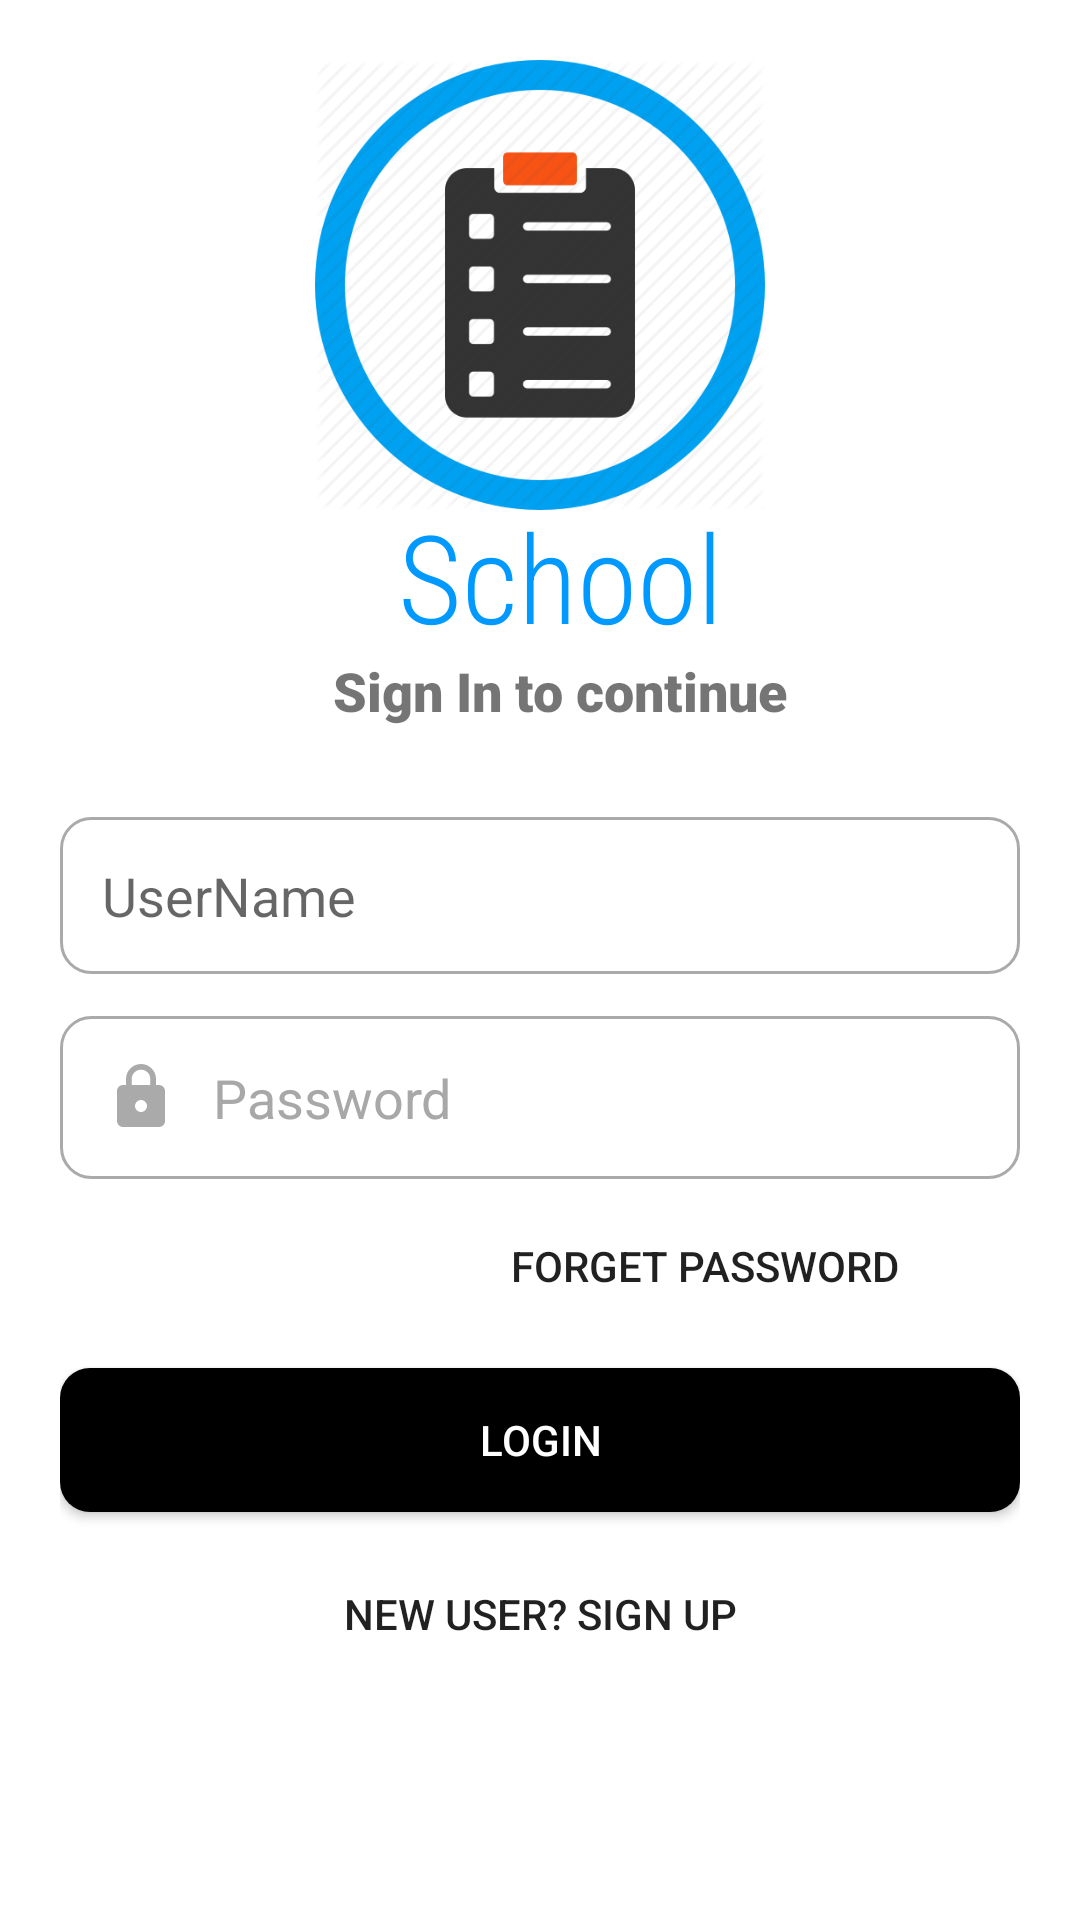

The Android layout XML behind this screen, and the referenced resources:
<!-- AndroidManifest.xml: application theme AppTheme -->
<!-- res/layout/activity_login.xml -->
<?xml version="1.0" encoding="utf-8"?>
<LinearLayout xmlns:android="http://schemas.android.com/apk/res/android"
    xmlns:app="http://schemas.android.com/apk/res-auto"
    xmlns:tools="http://schemas.android.com/tools"
    android:layout_width="match_parent"
    android:layout_height="match_parent"
    android:orientation="vertical"
    android:background="#fff"
    tools:context=".Login"
    android:padding="20dp">

    <ImageView
        android:layout_gravity="center"
        android:transitionName="logo_image"
        android:id="@+id/logoImage"
        android:layout_width="150dp"
        android:layout_height="150dp"
        android:src="@mipmap/icon"/>

    <TextView
        android:id="@+id/logoName"
        android:layout_width="wrap_content"
        android:layout_height="wrap_content"
        android:layout_gravity="center"
        android:fontFamily="sans-serif-condensed-light"
        android:includeFontPadding="false"
        android:paddingLeft="14dp"
        android:text="School"
        android:textColor="#0099ff"
        android:textSize="41sp"
        android:transitionName="logo_name" />

    <TextView
        android:id="@+id/sloganName"
        android:layout_width="wrap_content"
        android:layout_height="wrap_content"
        android:layout_gravity="center"
        android:fontFamily="sans-serif-black"
        android:paddingLeft="14dp"
        android:text="Sign In to continue"
        android:textSize="18sp"
        android:transitionName="logo_text" />
    <LinearLayout
        android:layout_width="match_parent"
        android:layout_height="wrap_content"
        android:layout_marginTop="30dp"
        android:layout_marginBottom="20dp"
        android:orientation="vertical">




            <EditText
                android:paddingStart="12dp"
                android:paddingEnd="12dp"
                android:drawablePadding="12dp"
                android:drawableStart="@drawable/email_focused"
                android:id="@+id/username"
                android:layout_width="match_parent"
                android:layout_height="wrap_content"
                android:padding="14dp"
                android:hint="UserName"
                android:background="@drawable/custom_input"
                android:transitionName="username_"
                tools:ignore="RtlCompat" />


        <EditText
            android:id="@+id/password"
            android:layout_width="match_parent"
            android:layout_height="wrap_content"
            android:layout_marginTop="14dp"
            android:background="@drawable/custom_input"
            android:drawableLeft="@drawable/lock_focused"
            android:drawablePadding="12dp"
            android:hint="Password"
            android:inputType="textPassword"
            android:padding="15dp"
            android:paddingStart="12dp"
            android:paddingEnd="12dp"
            android:textColorHint="#a8a8a8"
            android:transitionName="password_" />



        <Button
            android:layout_width="200dp"
            android:layout_height="wrap_content"
            android:text="Forget Password"
            android:layout_gravity="right"
            android:elevation="0dp"
            android:background="#00000000"
            android:layout_margin="5dp"/>


        <Button
            android:id="@+id/go"
            android:layout_width="match_parent"
            android:layout_height="wrap_content"
            android:text="LOGIN"
            android:layout_marginTop="5dp"
            android:layout_marginBottom="5dp"
            android:background="@drawable/btn_design"
            android:textColor="#fff"/>

        <Button
            android:layout_width="match_parent"
            android:layout_height="wrap_content"
            android:text="New user? SIGN UP"
            android:layout_gravity="right"
            android:elevation="0dp"
            android:id="@+id/signup_screen"
            android:background="#00000000"
            android:layout_margin="5dp"/>





    </LinearLayout>

</LinearLayout>
<!-- resources referenced by this layout -->
<resources>
  <!-- drawable btn_design (drawable) -->
  <?xml version="1.0" encoding="utf-8"?>
  <shape android:shape="rectangle" xmlns:android="http://schemas.android.com/apk/res/android">
     <corners android:radius="10dp"/>
      <solid android:color="#000000"/>
  
  </shape>
  <!-- drawable custom_input (drawable) -->
  <?xml version="1.0" encoding="utf-8"?>
  <selector xmlns:android="http://schemas.android.com/apk/res/android">
  
      <item android:state_enabled="true"
          android:state_focused="true">
          <shape android:shape="rectangle">
       <solid android:color="#FFF"/>
             <corners android:radius="10dp"/>
              <stroke android:color="#0099ff" android:width="1dp"/>
          </shape>
  
      </item>
  
      <item android:state_enabled="true">
          <shape android:shape="rectangle">
              <corners android:radius="10dp"/>
              <stroke android:color="#AAA" android:width="1dp"/>
          </shape>
  
      </item>
  
  
  </selector>
  <!-- drawable email_focused (drawable) -->
  <?xml version="1.0" encoding="utf-8"?>
  <selector xmlns:android="http://schemas.android.com/apk/res/android">
  
      <item android:state_enabled="true"
         android:drawable="@drawable/ic_person2"/>
  
      <item android:state_enabled="false"
  
          android:drawable="@drawable/ic_person"/>
  
  </selector>
  <!-- drawable lock_focused (drawable) -->
  <?xml version="1.0" encoding="utf-8"?>
  <selector xmlns:android="http://schemas.android.com/apk/res/android">
      <item android:state_enabled="true"
          android:drawable="@drawable/ic_lock">
  
      </item>
  
      <item android:state_enabled="false"
          android:drawable="@drawable/ic_lock2">
  
      </item>
  
  
  </selector>
  <!-- mipmap icon: png bitmap (mipmap-mdpi, 40206 bytes) -->
  <style name="AppTheme" parent="Theme.AppCompat.Light.DarkActionBar">
  
          
          <item name="colorPrimary">@color/colorPrimary</item>
          <item name="colorPrimaryDark">@color/colorPrimaryDark</item>
          <item name="colorAccent">@color/colorAccent</item>
  
  
      </style>
  <!-- drawable ic_person2 (drawable) -->
  <vector xmlns:android="http://schemas.android.com/apk/res/android"
          android:width="24dp"
          android:height="24dp"
          android:viewportWidth="24.0"
          android:viewportHeight="24.0">
      <path
          android:fillColor="#0099ff"
          android:pathData="M12,12c2.21,0 4,-1.79 4,-4s-1.79,-4 -4,-4 -4,1.79 -4,4 1.79,4 4,4zM12,14c-2.67,0 -8,1.34 -8,4v2h16v-2c0,-2.66 -5.33,-4 -8,-4z"/>
  </vector>
  <!-- drawable ic_lock (drawable) -->
  <vector xmlns:android="http://schemas.android.com/apk/res/android"
          android:width="24dp"
          android:height="24dp"
          android:viewportWidth="24.0"
          android:viewportHeight="24.0">
      <path
          android:fillColor="#AAA"
          android:pathData="M18,8h-1L17,6c0,-2.76 -2.24,-5 -5,-5S7,3.24 7,6v2L6,8c-1.1,0 -2,0.9 -2,2v10c0,1.1 0.9,2 2,2h12c1.1,0 2,-0.9 2,-2L20,10c0,-1.1 -0.9,-2 -2,-2zM12,17c-1.1,0 -2,-0.9 -2,-2s0.9,-2 2,-2 2,0.9 2,2 -0.9,2 -2,2zM15.1,8L8.9,8L8.9,6c0,-1.71 1.39,-3.1 3.1,-3.1 1.71,0 3.1,1.39 3.1,3.1v2z"/>
  </vector>
  <!-- drawable ic_lock2 (drawable) -->
  <vector xmlns:android="http://schemas.android.com/apk/res/android"
          android:width="24dp"
          android:height="24dp"
          android:viewportWidth="24.0"
          android:viewportHeight="24.0">
      <path
          android:fillColor="#0099ff"
          android:pathData="M18,8h-1L17,6c0,-2.76 -2.24,-5 -5,-5S7,3.24 7,6v2L6,8c-1.1,0 -2,0.9 -2,2v10c0,1.1 0.9,2 2,2h12c1.1,0 2,-0.9 2,-2L20,10c0,-1.1 -0.9,-2 -2,-2zM12,17c-1.1,0 -2,-0.9 -2,-2s0.9,-2 2,-2 2,0.9 2,2 -0.9,2 -2,2zM15.1,8L8.9,8L8.9,6c0,-1.71 1.39,-3.1 3.1,-3.1 1.71,0 3.1,1.39 3.1,3.1v2z"/>
  </vector>
  <color name="colorPrimary">#0099ff</color>
  <color name="colorPrimaryDark">#0099ff</color>
  <color name="colorAccent">#0099ff</color>
</resources>
